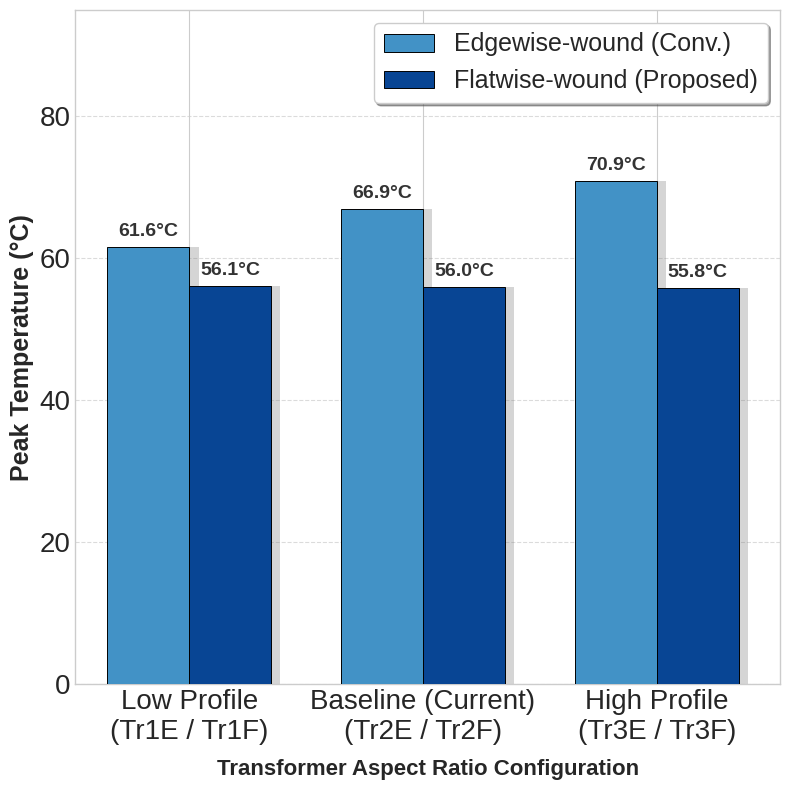
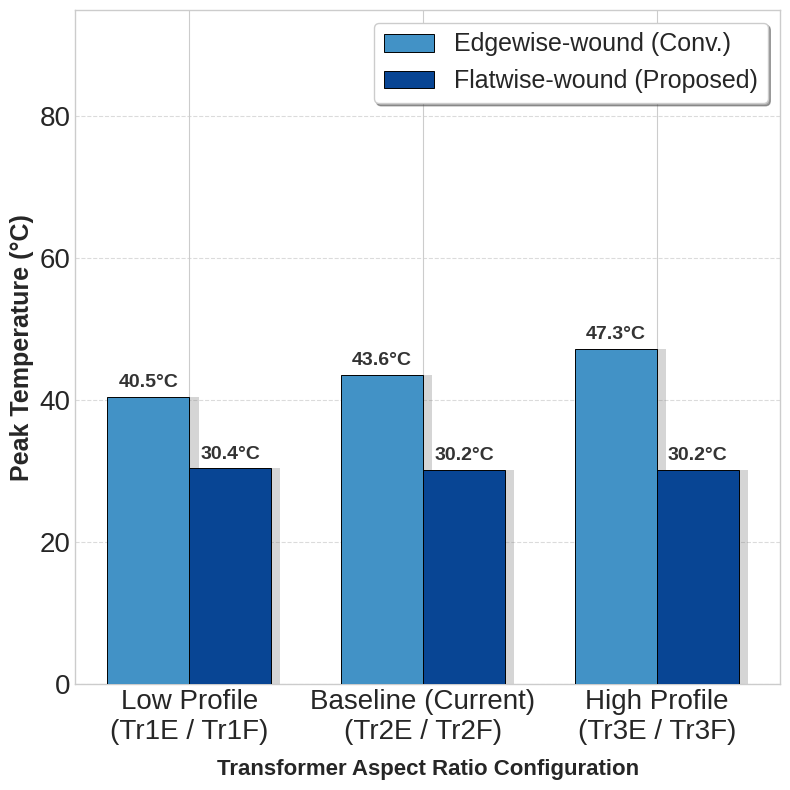

Generate these figures, in order, with matplotlib:
import matplotlib.pyplot as plt
import numpy as np

# --- SET GLOBAL FONT TO ARIAL ---
plt.rcParams.update({
    'font.family': 'sans-serif',
    'font.sans-serif': ['Arial']
})

# --- DATA INPUT ---
# X-axis Categories
labels = [
    'Low Profile\n(Tr1E / Tr1F)', 
    'Baseline (Current)\n(Tr2E / Tr2F)', 
    'High Profile\n(Tr3E / Tr3F)'
]

# Peak temperatures (°C) - Grouped by Model [Tr1, Tr2, Tr3]
edge_nat = np.array([61.6, 66.9, 70.9])
flat_nat = np.array([56.1, 56.0, 55.8])

edge_forced = np.array([40.5, 43.6, 47.3])
flat_forced = np.array([30.4, 30.2, 30.2])

# --- COMMON PLOTTING SETUP ---
plt.style.use('seaborn-v0_8-whitegrid')
width = 0.35  # Thinner bars so two can fit per group
x = np.arange(len(labels))

# Color Definitions
color_flat = '#084594'  # Deep Blue for Flatwise
color_edge = '#4292c6'  # Medium Blue for Edgewise

# Shadow Effect Constants
shift_x = 0.04
shift_y = -0.02
shadow_color = '#777777'
shadow_alpha = 0.3

# ==============================================================================
# SCENARIO 1: NATURAL COOLING
# ==============================================================================
fig1, ax1 = plt.subplots(figsize=(8, 8))

# 1. Shadows
ax1.bar(x - width/2 + shift_x, edge_nat, width, color=shadow_color, alpha=shadow_alpha, zorder=1)
ax1.bar(x + width/2 + shift_x, flat_nat, width, color=shadow_color, alpha=shadow_alpha, zorder=1)

# 2. Main Bars
ax1.bar(x - width/2, edge_nat, width, label='Edgewise-wound (Conv.)', color=color_edge, edgecolor='black', linewidth=0.7, zorder=3)
ax1.bar(x + width/2, flat_nat, width, label='Flatwise-wound (Proposed)', color=color_flat, edgecolor='black', linewidth=0.7, zorder=3)

# 3. Annotations
for i in range(len(x)):
    # Edgewise Text
    ax1.text(x[i] - width/2, edge_nat[i] + 1.0, f'{edge_nat[i]:.1f}°C', 
             ha='center', va='bottom', fontsize=14, fontweight='bold', color='#333333')
    # Flatwise Text
    ax1.text(x[i] + width/2, flat_nat[i] + 1.0, f'{flat_nat[i]:.1f}°C', 
             ha='center', va='bottom', fontsize=14, fontweight='bold', color='#333333')

# 4. Formatting
ax1.set_ylabel('Peak Temperature (°C)', fontsize=18, fontweight='bold')
ax1.set_xlabel('Transformer Aspect Ratio Configuration', fontsize=16, fontweight='bold', labelpad=10)
ax1.set_xticks(x)
ax1.set_xticklabels(labels, fontsize=20)
ax1.set_ylim(0, 95) # Headroom for text labels and legend
ax1.tick_params(axis='y', labelsize=20)
ax1.grid(axis='y', linestyle='--', alpha=0.7, zorder=0)

# Legend
ax1.legend(loc='upper right', fontsize=18, frameon=True, framealpha=1, shadow=True, fancybox=True)

plt.tight_layout()
plt.savefig('thermal_natural_grouped.svg', format='svg', bbox_inches='tight')
plt.show()

# ==============================================================================
# SCENARIO 2: FORCED-AIR COOLING
# ==============================================================================
fig2, ax2 = plt.subplots(figsize=(8, 8))

# 1. Shadows
ax2.bar(x - width/2 + shift_x, edge_forced, width, color=shadow_color, alpha=shadow_alpha, zorder=1)
ax2.bar(x + width/2 + shift_x, flat_forced, width, color=shadow_color, alpha=shadow_alpha, zorder=1)

# 2. Main Bars
ax2.bar(x - width/2, edge_forced, width, label='Edgewise-wound (Conv.)', color=color_edge, edgecolor='black', linewidth=0.7, zorder=3)
ax2.bar(x + width/2, flat_forced, width, label='Flatwise-wound (Proposed)', color=color_flat, edgecolor='black', linewidth=0.7, zorder=3)

# 3. Annotations
for i in range(len(x)):
    # Edgewise Text
    ax2.text(x[i] - width/2, edge_forced[i] + 0.8, f'{edge_forced[i]:.1f}°C', 
             ha='center', va='bottom', fontsize=14, fontweight='bold', color='#333333')
    # Flatwise Text
    ax2.text(x[i] + width/2, flat_forced[i] + 0.8, f'{flat_forced[i]:.1f}°C', 
             ha='center', va='bottom', fontsize=14, fontweight='bold', color='#333333')

# 4. Formatting
ax2.set_ylabel('Peak Temperature (°C)', fontsize=18, fontweight='bold')
ax2.set_xlabel('Transformer Aspect Ratio Configuration', fontsize=16, fontweight='bold', labelpad=10)
ax2.set_xticks(x)
ax2.set_xticklabels(labels, fontsize=20)
ax2.set_ylim(0, 95) # Synchronized y-axis threshold with Natural Cooling
ax2.tick_params(axis='y', labelsize=20)
ax2.grid(axis='y', linestyle='--', alpha=0.7, zorder=0)

# Legend
ax2.legend(loc='upper right', fontsize=18, frameon=True, framealpha=1, shadow=True, fancybox=True) # Moved to upper right to match

plt.tight_layout()
plt.savefig('thermal_forced_grouped.svg', format='svg', bbox_inches='tight')
plt.show()
